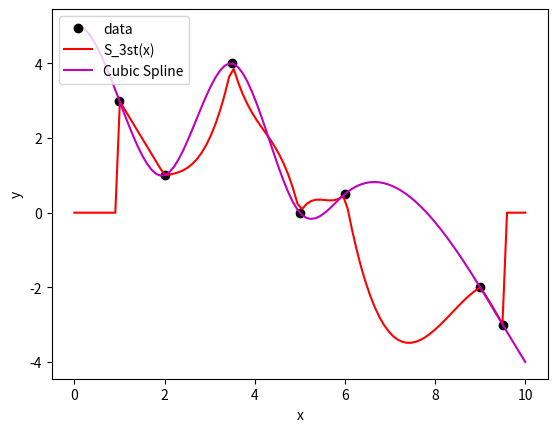

Here is the Python script that generated this plot:
import numpy as np
import matplotlib.pyplot as plt
from scipy.interpolate import CubicSpline

def interpolation(data, x):
    h = np.zeros(data.shape[0]-1)
    b = np.zeros(data.shape[0]-1)
    u = np.zeros(data.shape[0]-1)
    v = np.zeros(data.shape[0]-1)
    z = np.zeros(data.shape[0]+1)

    for i in range(data.shape[0]-1):
        h[i] = data[i+1,0] - data[i,0]
        b[i] = 6/h[i] * (data[i+1,1] - data[i,1])

    for i in range(data.shape[0]-1):
        u[1] = 2*(h[0] + h[1])
        u[i] = 2*(h[i-1] + h[i]) - ((h[i-1]**2)/u[i-1])

    for i in range(data.shape[0]-1):
        v[0] = b[1] - b[0]
        v[i] = (b[i] - b[i-1]) - (h[i-1]*(v[i-1]/u[i-1]))

    for i in range(data.shape[0]-1, 0, -1):
        z[i] = (v[i-1] - h[i-1] * z[i+1]) / u[i-1]
        z[0] = 0

    A = np.zeros(data.shape[0]+1)
    B = np.zeros(data.shape[0]+1)
    C = np.zeros(data.shape[0]+1)

    for i in range(data.shape[0]-1):
        A[i] = (z[i+1]-z[i])/(6*h[i])
        B[i] = z[i]/2
        C[i] = (-(h[i]*(z[i+1]+2*z[i]))/6 + (data[i+1,1]-data[i,1])/h[i])

    Si = np.zeros(x.shape)
    for i in range(data.shape[0]-1):
        Si += (data[i,1] + (x-data[i,0])*(C[i] + (x-data[i,0])*(B[i] + ((x-data[i,0])*A[i])))) * ((x > data[i,0]) & (x <= data[i+1,0]))

    S = np.zeros(x.shape)

    for i in range(data.shape[0]-1):
        if i == 0:
            S += Si * (x <= data[i+1, 0])
        elif i == data.shape[0]-2:
            S += Si * (x > data[i, 0])
        else:
            S += Si * ((x > data[i, 0]) & (x <= data[i+1, 0]))

    return S

data = np.array([[1.0, 3.0], [2.0, 1.0], [3.5, 4.0], [5.0, 0.0], [6.0, 0.5], [9.0, -2.0], [9.5, -3.0]])
x = np.linspace(0, 10, 100)

results = interpolation(data, x)

cubicspline = CubicSpline(data[:, 0], data[:, 1], bc_type='natural')


fig, axes = plt.subplots()
axes.plot(data[:, 0], data[:, 1], 'ko', label="data")
axes.plot(x, results, 'r', label="S_3st(x)")
axes.plot(x, cubicspline(x), 'm', label='Cubic Spline')

axes.set_xlabel('x')
axes.set_ylabel('y')
axes.legend(loc='upper left')

plt.show()

#funkcje nie pokrywają się. Może to wynikać w różnicy wartosciach punktow grzbietowych (przy uzyciu Cubic Spline nie sa one ustawione na 0)